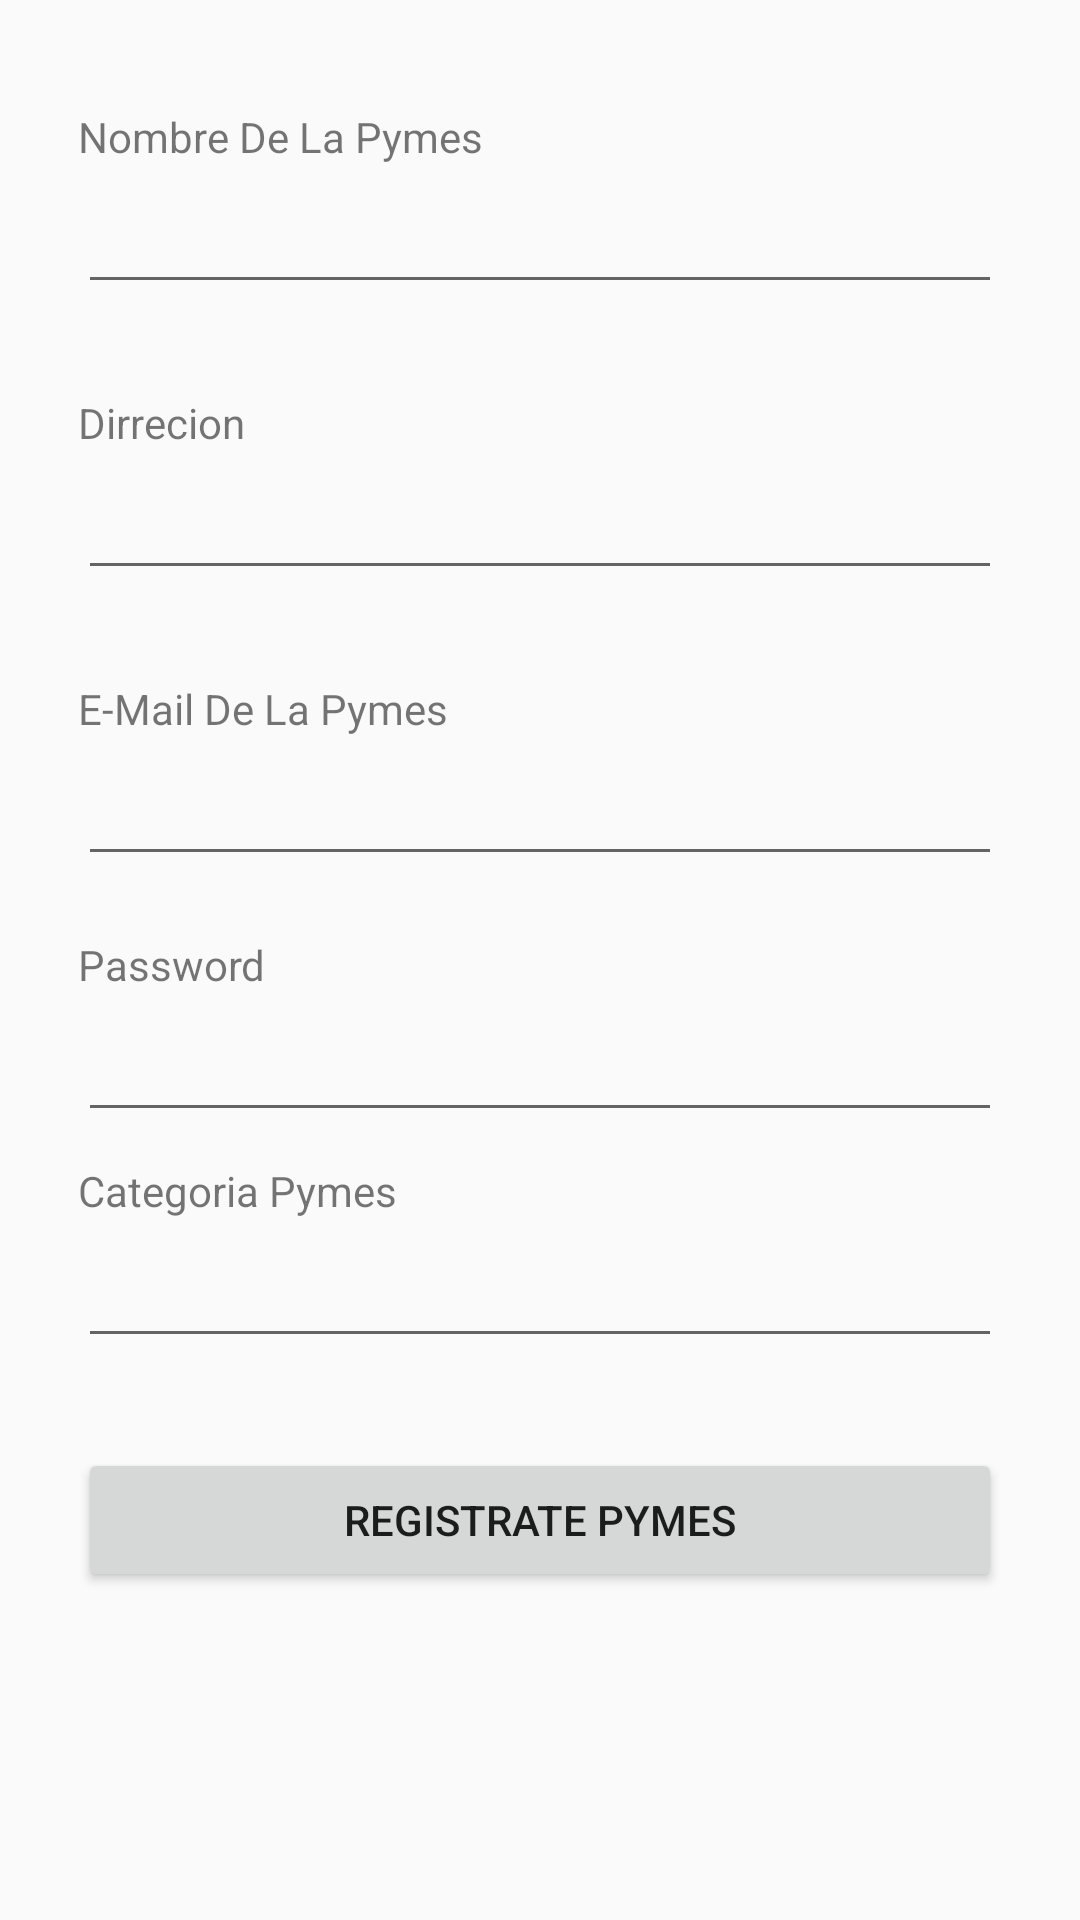

Here is an Android app screen rendered from its layout file. Give the layout XML and the strings, colors and styles it references.
<!-- AndroidManifest.xml: application theme AppTheme -->
<!-- res/layout/activity_main__register__pymes.xml -->
<?xml version="1.0" encoding="utf-8"?>
<RelativeLayout xmlns:android="http://schemas.android.com/apk/res/android"
    xmlns:tools="http://schemas.android.com/tools"
    android:id="@+id/activity_main__register__pymes"
    android:layout_width="match_parent"
    android:layout_height="match_parent"
    android:paddingBottom="@dimen/activity_vertical_margin"
    android:paddingLeft="@dimen/activity_horizontal_margin"
    android:paddingRight="@dimen/activity_horizontal_margin"
    android:paddingTop="@dimen/activity_vertical_margin"
    tools:context="com.emplonic.brothersapp.emplonic.Main_Register_Pymes">

    <ScrollView
        android:layout_width="match_parent"
        android:layout_height="match_parent">

        <LinearLayout
            android:layout_width="match_parent"
            android:layout_height="wrap_content"
            android:layout_below="@+id/app_logo"
            android:orientation="vertical"
            android:padding="10dp">


            <TextView
                android:layout_marginTop="10dp"
                android:layout_width="fill_parent"
                android:layout_height="wrap_content"
                android:text="Nombre De La Pymes" />


            <EditText
                android:layout_width="fill_parent"
                android:layout_height="wrap_content"
                android:layout_marginBottom="20dp"
                android:layout_marginTop="5dp"
                android:singleLine="true"
                android:inputType="textEmailAddress"
                android:id="@+id/nombrePymes"/>

            <TextView
                android:layout_marginTop="10dp"
                android:layout_width="fill_parent"
                android:layout_height="wrap_content"
                android:text="Dirrecion" />


            <EditText
                android:layout_width="fill_parent"
                android:layout_height="wrap_content"
                android:layout_marginBottom="20dp"
                android:layout_marginTop="5dp"
                android:singleLine="true"
                android:id="@+id/Dirrecion1"/>

            <TextView
                android:layout_marginTop="10dp"
                android:layout_width="fill_parent"
                android:layout_height="wrap_content"
                android:text="E-Mail De La Pymes" />


            <EditText
                android:layout_width="fill_parent"
                android:layout_height="wrap_content"
                android:layout_marginBottom="20dp"
                android:layout_marginTop="5dp"
                android:singleLine="true"
                android:inputType="textEmailAddress"
                android:id="@+id/emailPymes"/>


            <TextView
                android:layout_width="fill_parent"
                android:layout_height="wrap_content"
                android:text="Password"/>

            <EditText
                android:layout_width="fill_parent"
                android:layout_height="wrap_content"
                android:layout_marginTop="5dp"
                android:password="true"
                android:singleLine="true"
                android:id="@+id/pass1"/>



            <TextView
                android:layout_marginTop="10dp"
                android:layout_width="fill_parent"
                android:layout_height="wrap_content"
                android:text="Categoria Pymes" />


            <EditText
                android:layout_width="fill_parent"
                android:layout_height="wrap_content"
                android:layout_marginBottom="20dp"
                android:layout_marginTop="5dp"
                android:singleLine="true"
                android:id="@+id/Categoria"/>

            <Button
                android:layout_width="fill_parent"
                android:layout_height="wrap_content"
                android:layout_marginTop="10dp"
                android:id="@+id/btnRegistratePymes"
                android:text="Registrate Pymes"/>

        </LinearLayout>

    </ScrollView>


</RelativeLayout>
<!-- resources referenced by this layout -->
<resources>
  <dimen name="activity_horizontal_margin">16dp</dimen>
  <dimen name="activity_vertical_margin">16dp</dimen>
  <style name="AppTheme" parent="Theme.AppCompat.Light.NoActionBar">
      
      <item name="colorPrimary">@color/colorPrimary</item>
      <item name="colorPrimaryDark">@color/colorPrimaryDark</item>
      <item name="colorAccent">@color/colorAccent</item>
  
          <item name="windowActionBar">false</item>
          <item name="windowNoTitle">true</item>
      </style>
  <color name="colorPrimary">#457563</color>
  <color name="colorPrimaryDark">#000000</color>
  <color name="colorAccent">#000000</color>
</resources>
